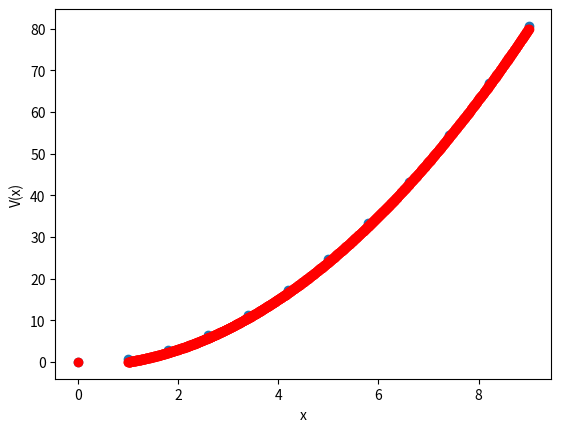

The matplotlib source for this figure:
import numpy as np
import matplotlib.pyplot as plt
def f(x):
    return 2*x
def prediktor_korektor(x_in,x_fin,N,V0,f):
    step=(x_fin-x_in)/N
    x=[0]

    V=[V0]
    for i in np.arange(x_in,x_fin+step,step):
        #prediktor
        k_V=f(x[-1])
        V_p=k_V*step+V[-1]
        sV=k_V
        #korektor
        k_V=f(x[-1]+step)
        sV+=k_V

        V.append(0.5*(sV)*step+V[-1])
        x.append(i)
    return x,V

x,V=prediktor_korektor(1,9,10,0,f)
plt.scatter(x,V)
x2,V2=prediktor_korektor(1,9,1000,0,f)
plt.scatter(x2,V2,color="red")
plt.xlabel("x")
plt.ylabel("V(x)")
plt.show()